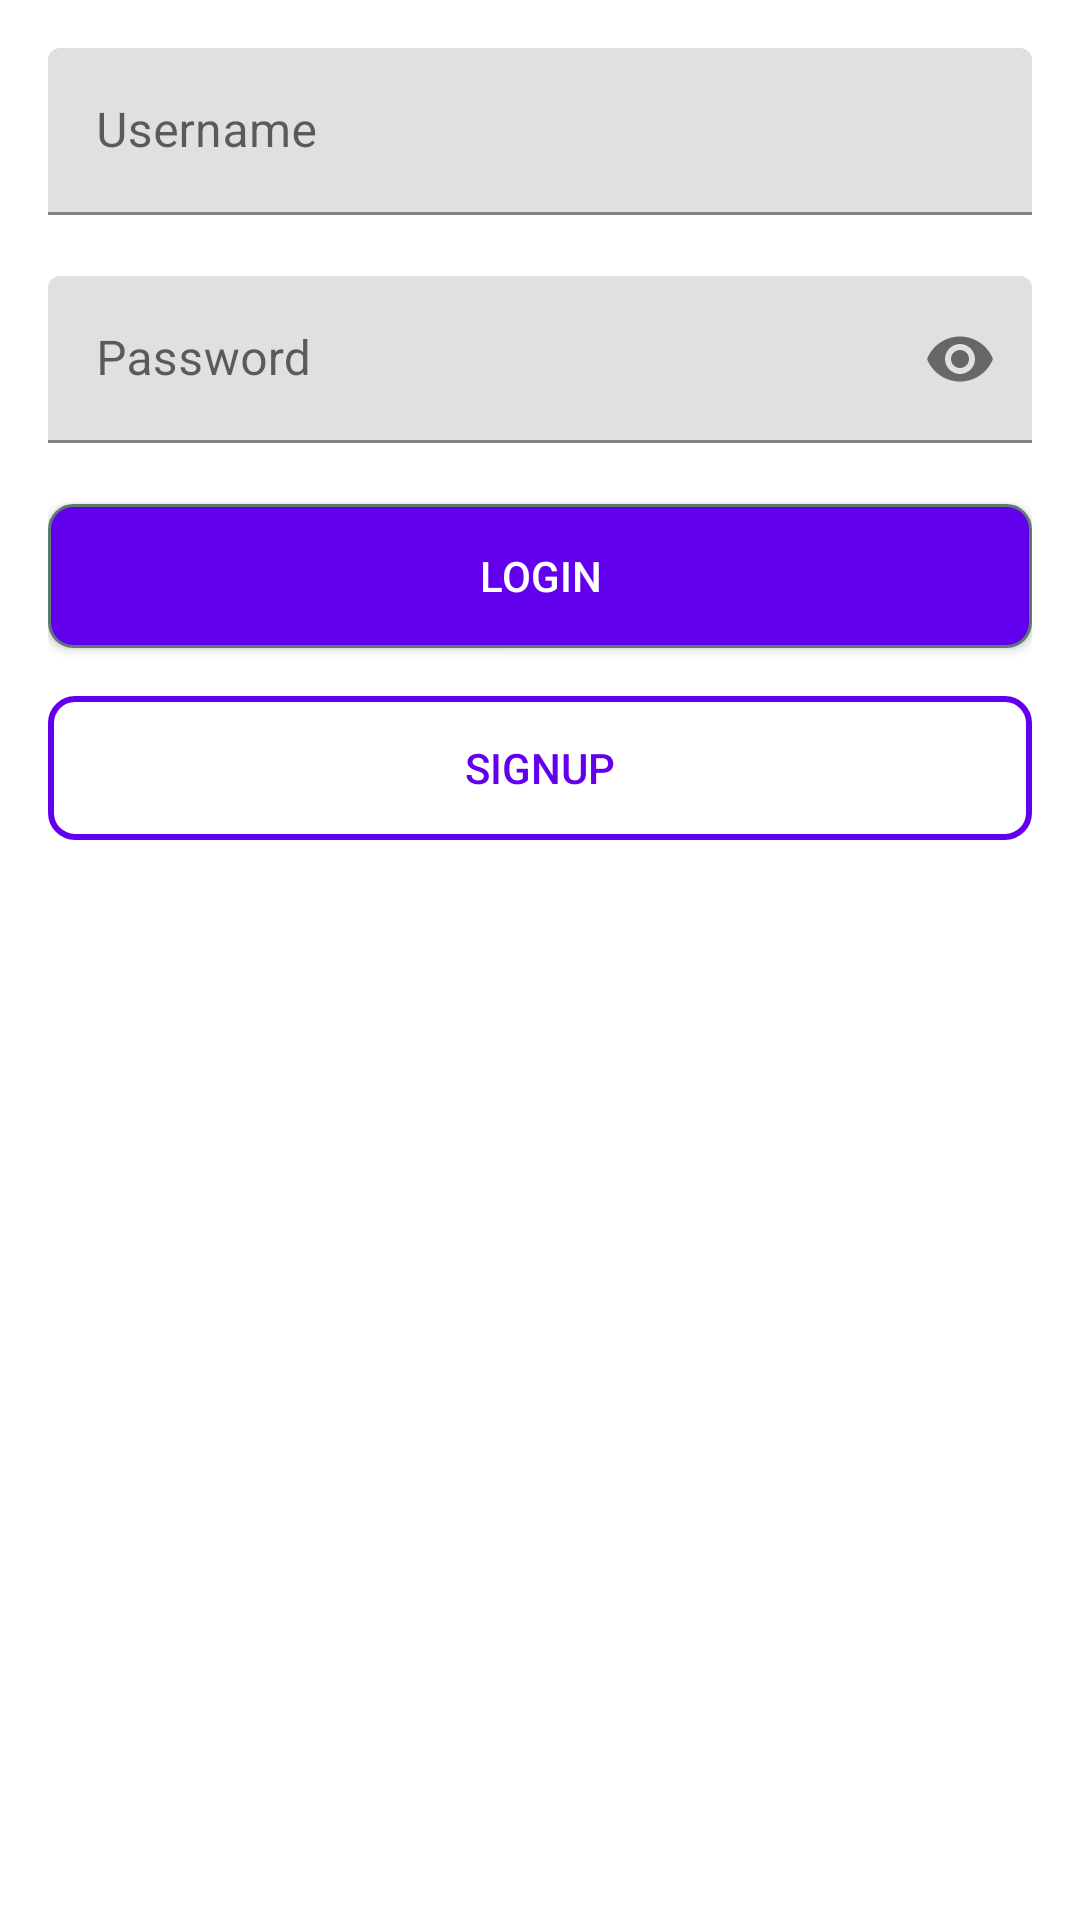

This screen was rendered from an Android layout file. Write that file and the resources it references.
<!-- AndroidManifest.xml: application theme Theme.ImageGalleryChallenge -->
<!-- res/layout/activity_login.xml -->
<?xml version="1.0" encoding="utf-8"?>

<androidx.constraintlayout.widget.ConstraintLayout xmlns:android="http://schemas.android.com/apk/res/android"
    xmlns:app="http://schemas.android.com/apk/res-auto"
    xmlns:tools="http://schemas.android.com/tools"
    android:layout_width="match_parent"
    android:layout_height="match_parent"
    tools:context=".ui.login.LoginActivity">

    <ScrollView
        android:layout_width="match_parent"
        android:layout_height="match_parent"
        android:padding="@dimen/activity_horizontal_margin">

        <LinearLayout
            android:layout_width="match_parent"
            android:layout_height="wrap_content"
            android:orientation="vertical"
            app:layout_constraintBottom_toBottomOf="parent"
            app:layout_constraintEnd_toEndOf="parent"
            app:layout_constraintStart_toStartOf="parent"
            app:layout_constraintTop_toTopOf="parent">

            <com.google.android.material.textfield.TextInputLayout
                android:layout_width="match_parent"
                android:layout_height="wrap_content"
                app:errorEnabled="true">

                <com.google.android.material.textfield.TextInputEditText
                    android:id="@+id/username_textinput"
                    android:layout_width="match_parent"
                    android:layout_height="wrap_content"
                    android:hint="@string/usnerma_label" />

            </com.google.android.material.textfield.TextInputLayout>


            <com.google.android.material.textfield.TextInputLayout
                android:layout_width="match_parent"
                android:layout_height="wrap_content"
                app:errorEnabled="true"
                app:passwordToggleEnabled="true">

                <com.google.android.material.textfield.TextInputEditText
                    android:id="@+id/password_textinput"
                    android:layout_width="match_parent"
                    android:layout_height="wrap_content"
                    android:hint="@string/password_label"
                    android:inputType="textPassword" />

            </com.google.android.material.textfield.TextInputLayout>

            <Button
                android:id="@+id/login_button"
                style="@style/primary_button"
                android:layout_width="match_parent"
                android:layout_height="wrap_content"
                android:text="@string/login_button"
                android:onClick="loginClicked"/>

            <Button
                style="@style/secondary_button"
                android:layout_width="match_parent"
                android:layout_height="wrap_content"
                android:layout_marginTop="@dimen/activity_horizontal_margin"
                android:text="@string/signup_button"
                android:onClick="signupClicked"/>
        </LinearLayout>
    </ScrollView>
</androidx.constraintlayout.widget.ConstraintLayout>
<!-- resources referenced by this layout -->
<resources>
  <dimen name="activity_horizontal_margin">16dp</dimen>
  <string name="login_button">Login</string>
  <string name="password_label">Password</string>
  <string name="signup_button">Signup</string>
  <string name="usnerma_label">Username</string>
  <style name="primary_button">
          <item name="android:background">@drawable/rounded_button</item>
          <item name="android:textColor">@color/white</item>
      </style>
  <style name="secondary_button">
          <item name="android:background">@drawable/rounded_empty_button</item>
          <item name="android:textColor">@color/purple_500</item>
      </style>
  <style name="Theme.ImageGalleryChallenge" parent="Theme.MaterialComponents.DayNight.DarkActionBar">
          
          <item name="colorPrimary">@color/purple_500</item>
          <item name="colorPrimaryVariant">@color/purple_700</item>
          <item name="colorOnPrimary">@color/white</item>
          
          <item name="colorSecondary">@color/teal_200</item>
          <item name="colorSecondaryVariant">@color/teal_700</item>
          <item name="colorOnSecondary">@color/black</item>
          
          <item name="android:statusBarColor" tools:targetApi="l">?attr/colorPrimaryVariant</item>
          
      </style>
  <!-- drawable rounded_button (drawable) -->
  <?xml version="1.0" encoding="utf-8"?>
  
  <selector xmlns:android="http://schemas.android.com/apk/res/android">
      <item android:state_pressed="true">
          <shape android:shape="rectangle">
              <corners android:radius="8dip" />
              <stroke android:width="1dip" android:color="@color/purple_700" />
              <solid android:color="@color/purple_500" />
          </shape>
      </item>
      <item android:state_focused="true">
          <shape android:shape="rectangle">
              <corners android:radius="8dip" />
              <stroke android:width="1dip" android:color="@color/purple_500" />
              <solid android:color="@color/purple_500" />
          </shape>
      </item>
      <item>
          <shape android:shape="rectangle">
              <corners android:radius="8dip" />
              <stroke android:width="1dip" android:color="#5e7974" />
              <solid android:color="@color/purple_500" />
          </shape>
      </item>
  </selector>
  <!-- drawable rounded_empty_button (drawable) -->
  <?xml version="1.0" encoding="utf-8"?>
  
  <selector xmlns:android="http://schemas.android.com/apk/res/android">
      <item android:state_pressed="true">
          <shape android:shape="rectangle">
              <corners android:radius="8dip" />
              <stroke android:width="2dip" android:color="@color/purple_700" />
              <solid android:color="@android:color/transparent" />
          </shape>
      </item>
      <item android:state_focused="true">
          <shape android:shape="rectangle">
              <corners android:radius="8dip" />
              <stroke android:width="2dip" android:color="@color/purple_500" />
              <solid android:color="@android:color/transparent" />
          </shape>
      </item>
      <item>
          <shape android:shape="rectangle">
              <corners android:radius="8dip" />
              <stroke android:width="2dip" android:color="@color/purple_500" />
              <solid android:color="@android:color/transparent" />
          </shape>
      </item>
  </selector>
  <!-- not gathered from this repository: default colours our renderer supplied (Android Studio template values) -->
  <color name="purple_500">#FF6200EE</color>
  <color name="purple_700">#FF3700B3</color>
  <color name="teal_200">#FF03DAC5</color>
  <color name="teal_700">#FF018786</color>
  <color name="black">#FF000000</color>
  <color name="white">#FFFFFFFF</color>
</resources>
